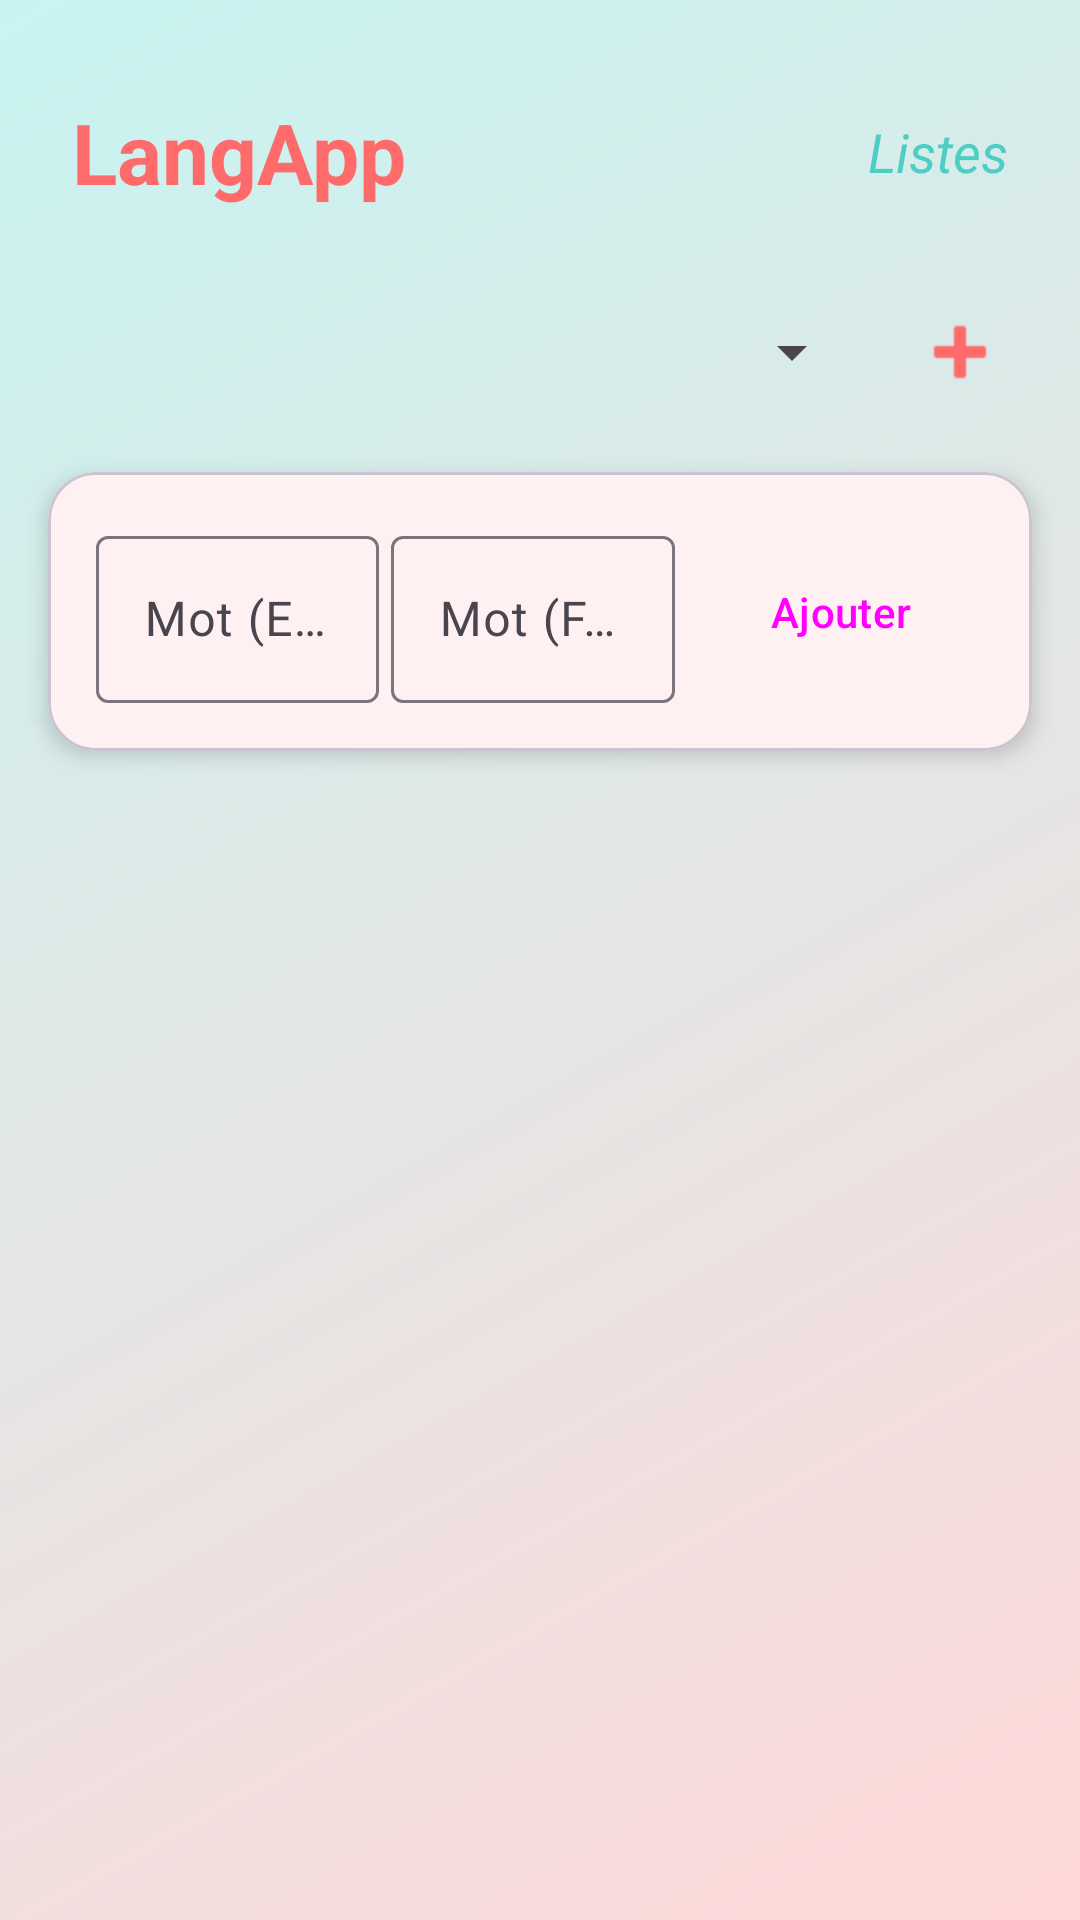

Produce the Android XML layout that renders to this screen, including the resource entries it uses.
<!-- AndroidManifest.xml: application theme Theme.LangApp -->
<!-- res/layout/fragment_dictionnary.xml -->
<?xml version="1.0" encoding="utf-8"?>
<androidx.constraintlayout.widget.ConstraintLayout xmlns:android="http://schemas.android.com/apk/res/android"
    xmlns:app="http://schemas.android.com/apk/res-auto"
    android:layout_width="match_parent"
    android:layout_height="match_parent"
    android:background="@drawable/bg_gradient">

    <LinearLayout
        android:id="@+id/headerLayout"
        android:layout_width="match_parent"
        android:layout_height="wrap_content"
        android:gravity="center_vertical"
        android:orientation="horizontal"
        android:paddingHorizontal="24dp"
        android:paddingTop="32dp"
        android:paddingBottom="16dp"
        app:layout_constraintTop_toTopOf="parent">

        <TextView
            android:layout_width="0dp"
            android:layout_height="wrap_content"
            android:layout_weight="1"
            android:text="@string/app_name"
            android:textColor="?attr/colorPrimary"
            android:textSize="28sp"
            android:textStyle="bold" />

        <TextView
            android:layout_width="wrap_content"
            android:layout_height="wrap_content"
            android:text="Listes"
            android:textColor="?attr/colorSecondary"
            android:textSize="18sp"
            android:textStyle="italic" />
    </LinearLayout>

    <LinearLayout
        android:id="@+id/listSelectionLayout"
        android:layout_width="match_parent"
        android:layout_height="wrap_content"
        android:orientation="horizontal"
        android:paddingHorizontal="16dp"
        android:layout_marginTop="8dp"
        android:gravity="center_vertical"
        app:layout_constraintTop_toBottomOf="@id/headerLayout">

        <Spinner
            android:id="@+id/spinnerTargetList"
            android:layout_width="0dp"
            android:layout_weight="1"
            android:layout_height="48dp" />

        <ImageButton
            android:id="@+id/btnEditList"
            android:layout_width="48dp"
            android:layout_height="48dp"
            android:layout_marginStart="8dp"
            android:background="?attr/selectableItemBackgroundBorderless"
            android:src="@android:drawable/ic_menu_edit"
            app:tint="?attr/colorPrimary"
            android:visibility="gone"
            android:contentDescription="Modifier la liste" />

        <ImageButton
            android:id="@+id/btnAddList"
            android:layout_width="48dp"
            android:layout_height="48dp"
            android:layout_marginStart="8dp"
            android:background="?attr/selectableItemBackgroundBorderless"
            android:src="@android:drawable/ic_input_add"
            app:tint="?attr/colorPrimary"
            android:contentDescription="Créer une liste" />
    </LinearLayout>

    <com.google.android.material.card.MaterialCardView
        android:id="@+id/cvAddWord"
        android:layout_width="match_parent"
        android:layout_height="wrap_content"
        android:layout_marginHorizontal="16dp"
        android:layout_marginTop="16dp"
        app:cardCornerRadius="16dp"
        app:cardElevation="4dp"
        app:layout_constraintTop_toBottomOf="@id/listSelectionLayout">

        <LinearLayout
            android:layout_width="match_parent"
            android:layout_height="wrap_content"
            android:orientation="horizontal"
            android:padding="16dp"
            android:baselineAligned="false">

            <com.google.android.material.textfield.TextInputLayout
                android:layout_width="0dp"
                android:layout_height="wrap_content"
                android:layout_weight="1"
                android:layout_marginEnd="4dp">
                <com.google.android.material.textfield.TextInputEditText
                    android:id="@+id/etEn"
                    android:layout_width="match_parent"
                    android:layout_height="wrap_content"
                    android:hint="@string/word_en" />
            </com.google.android.material.textfield.TextInputLayout>

            <com.google.android.material.textfield.TextInputLayout
                android:layout_width="0dp"
                android:layout_height="wrap_content"
                android:layout_weight="1"
                android:layout_marginEnd="8dp">
                <com.google.android.material.textfield.TextInputEditText
                    android:id="@+id/etFr"
                    android:layout_width="match_parent"
                    android:layout_height="wrap_content"
                    android:hint="@string/word_fr" />
            </com.google.android.material.textfield.TextInputLayout>

            <Button
                android:id="@+id/btnAddWord"
                android:layout_width="wrap_content"
                android:layout_height="55dp"
                android:layout_gravity="center_vertical"
                app:cornerRadius="12dp"
                android:text="Ajouter" />
        </LinearLayout>
    </com.google.android.material.card.MaterialCardView>

    <androidx.recyclerview.widget.RecyclerView
        android:id="@+id/rvWords"
        android:layout_width="match_parent"
        android:layout_height="0dp"
        android:layout_marginTop="16dp"
        android:paddingHorizontal="16dp"
        android:clipToPadding="false"
        app:layout_constraintTop_toBottomOf="@id/cvAddWord"
        app:layout_constraintBottom_toBottomOf="parent" />

</androidx.constraintlayout.widget.ConstraintLayout>
<!-- resources referenced by this layout -->
<resources>
  <!-- drawable bg_gradient (drawable) -->
  <?xml version="1.0" encoding="utf-8"?>
  
  <shape xmlns:android="http://schemas.android.com/apk/res/android"
      android:shape="rectangle">
      <gradient
          android:angle="135"
          android:endColor="@color/secondary_container"
          android:startColor="@color/primary_container"
          android:type="linear" />
  </shape>
  <string name="app_name">LangApp</string>
  <string name="word_en">Mot (EN)</string>
  <string name="word_fr">Mot (FR)</string>
  <style name="Theme.LangApp" parent="Base.Theme.LangApp" />
  <color name="secondary_container">#C7F4F1</color>
  <color name="primary_container">#FFD8D8</color>
  <style name="Base.Theme.LangApp" parent="Theme.Material3.DayNight.NoActionBar">
          <item name="colorPrimary">@color/primary</item>
          <item name="colorOnPrimary">@color/on_primary</item>
          <item name="colorPrimaryContainer">@color/primary_container</item>
          <item name="colorOnPrimaryContainer">@color/on_primary_container</item>
          <item name="colorSecondary">@color/secondary</item>
          <item name="colorSecondaryContainer">@color/secondary_container</item>
          <item name="colorOnSecondaryContainer">@color/on_secondary_container</item>
          <item name="android:colorBackground">@color/background</item>
          <item name="colorSurface">@color/surface</item>
          <item name="android:navigationBarColor">@color/surface</item>
  
          <item name="buttonStyle">@style/Widget.Material3.Button.ElevatedButton</item>
      </style>
  <color name="primary">#FF6B6B</color>
  <color name="on_primary">#FFFFFF</color>
  <color name="on_primary_container">#3B0909</color>
  <color name="secondary">#4ECDC4</color>
  <color name="on_secondary_container">#0A3633</color>
  <color name="background">#F7F9FA</color>
  <color name="surface">#FFFFFF</color>
</resources>
